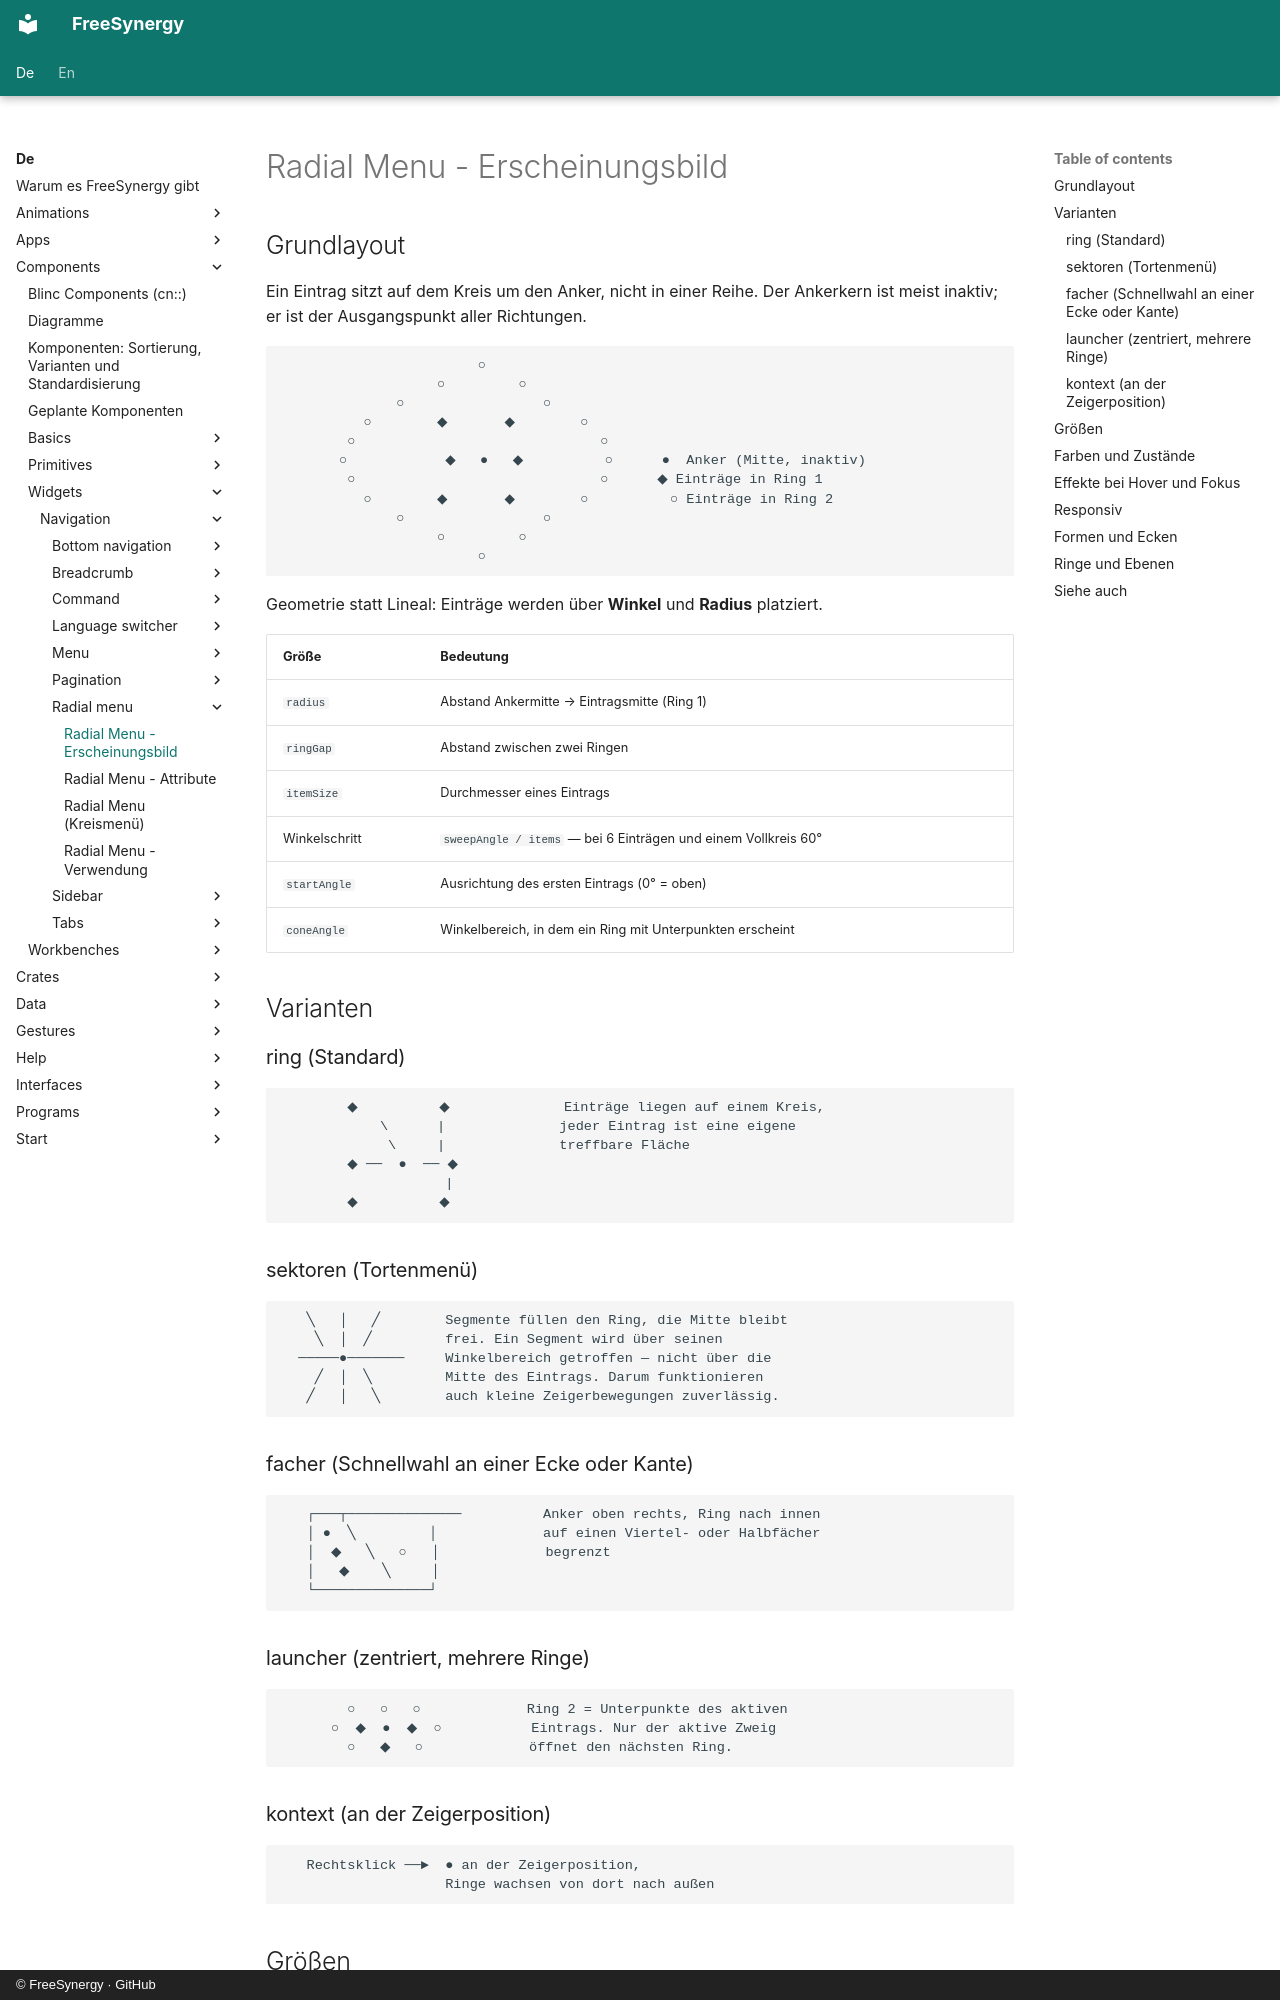

repository: FreeSynergy/fs-documentation · page: de/components/widgets/navigation/radial-menu/appearance/index.html · generator: mkdocs · copyright: © FreeSynergy · GitHub

# Radial Menu - Erscheinungsbild

## Grundlayout

Ein Eintrag sitzt auf dem Kreis um den Anker, nicht in einer Reihe. Der Ankerkern ist meist
inaktiv; er ist der Ausgangspunkt aller Richtungen.

```
                        ○
                   ○         ○
              ○                 ○
          ○        ◆       ◆        ○
        ○                              ○
       ○            ◆   ●   ◆          ○      ●  Anker (Mitte, inaktiv)
        ○                              ○      ◆ Einträge in Ring 1
          ○        ◆       ◆        ○          ○ Einträge in Ring 2
              ○                 ○
                   ○         ○
                        ○
```

Geometrie statt Lineal: Einträge werden über **Winkel** und **Radius** platziert.

| Größe | Bedeutung |
|-------|-----------|
| `radius` | Abstand Ankermitte → Eintragsmitte (Ring 1) |
| `ringGap` | Abstand zwischen zwei Ringen |
| `itemSize` | Durchmesser eines Eintrags |
| Winkelschritt | `sweepAngle / items` — bei 6 Einträgen und einem Vollkreis 60° |
| `startAngle` | Ausrichtung des ersten Eintrags (0° = oben) |
| `coneAngle` | Winkelbereich, in dem ein Ring mit Unterpunkten erscheint |

## Varianten

### ring (Standard)

```
        ◆          ◆              Einträge liegen auf einem Kreis,
            \      |              jeder Eintrag ist eine eigene
             \     |              treffbare Fläche
        ◆ ──  ●  ── ◆
                    |
        ◆          ◆
```

### sektoren (Tortenmenü)

```
   ╲   │   ╱        Segmente füllen den Ring, die Mitte bleibt
    ╲  │  ╱         frei. Ein Segment wird über seinen
  ─────●───────     Winkelbereich getroffen — nicht über die
    ╱  │  ╲         Mitte des Eintrags. Darum funktionieren
   ╱   │   ╲        auch kleine Zeigerbewegungen zuverlässig.
```

### facher (Schnellwahl an einer Ecke oder Kante)

```
   ┌───┬──────────────          Anker oben rechts, Ring nach innen
   │ ●  ╲         │             auf einen Viertel- oder Halbfächer
   │  ◆   ╲   ○   │             begrenzt
   │   ◆    ╲     │
   └──────────────┘
```

### launcher (zentriert, mehrere Ringe)

```
        ○   ○   ○             Ring 2 = Unterpunkte des aktiven
      ○  ◆  ●  ◆  ○           Eintrags. Nur der aktive Zweig
        ○   ◆   ○             öffnet den nächsten Ring.
```

### kontext (an der Zeigerposition)

```
   Rechtsklick ──►  ● an der Zeigerposition,
                    Ringe wachsen von dort nach außen
```
